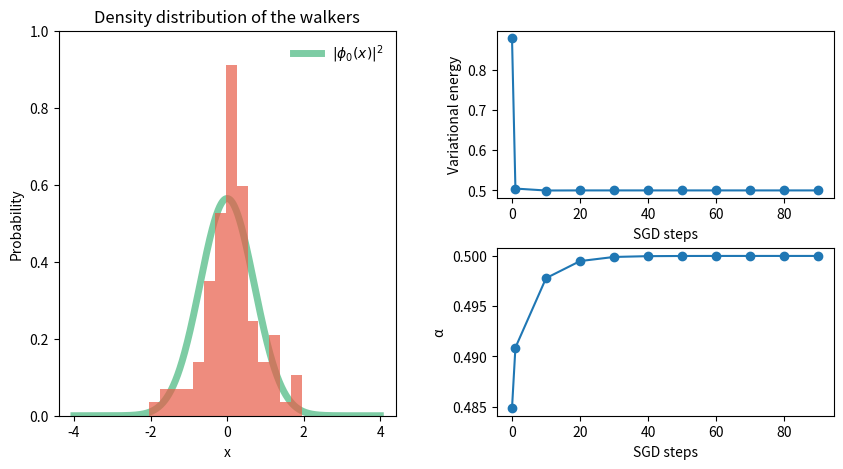

The script that saved this image:
########## Machine Learning for Quantum Matter and Technology  ######################
# [redacted]
# [redacted]
###
### Tutorial 5:  Variational Monte Carlo for the harmonic oscillator
######################################################################################
import numpy as np
import matplotlib.pyplot as plt

red,blue,green = '#e85c47','#4173b2','#7dcca4'
############# PARAMETERS DEFINITION #######################################
α = 0.1
num_walkers = 100
num_MC_steps = 100

num_sgd_steps =100   # number of times to perform SGD
num_equil_steps = 10

learning_rate = 0.15

########### DEFINITION OF THE LOCAL ENERGY ############################
def EL(x,α):
    return α + x**2*(0.5-2*α**2)

########### DEFINITION OF THE TRANSITION PROBABILITY ############################
def transition_probability(x,x̄,α):
    return np.exp(-2*α*(x̄**2-x**2))
#    return np.exp(-α*(x̄**2-x**2))

########### DEFINITION OF THE FORCE ############################
def Force(x,α):
    return -0.5*x**2

########### DEFINITION OF THE EXACT DERIVATIVE OF THE VARIATIONAL ENERGY ############
def true_der_α(x,α): 
    pass

########### DEFINITION OF THE METROPOLIS ALGORITHM ############################
def metropolis(num_walkers,walk,α,δ=1.0):
    num_accepted = 0        
    
    avg_e  = 0.0
    avg_f  = 0.0
    avg_ef = 0.0
    
    # generate new walker positions with box move
    new_walkers = -walk + np.random.rand(num_walkers)
    
    # generate new walker positions with gaussian moves
    #new_walkers = np.random.normal(loc=walk, scale=δ, size=num_walkers)
    
    # generate new walker positions with lorentzian move
    #new_walkers = np.random.standard_cauchy(size=num_walkers)
        
   # test new walkers
    for i in range(num_walkers):
        if np.random.random() < transition_probability(walk[i],new_walkers[i],α):
            num_accepted += 1
            walk[i] = new_walkers[i]
        avg_e  += EL(walk[i],α)
        avg_f  += Force(walk[i],α)
        avg_ef += EL(walk[i],α)*Force(walk[i],α)
        
    # Stochatic estimate of the derivative of the variational energy    
    der = 2*(avg_ef/num_walkers - (avg_e*avg_f)/num_walkers**2)
    
    return walk, avg_e/num_walkers, der

########  VMC ALGORITHM  ######################################
def vmc(walk,num_walkers,num_MC_steps,num_relax_steps,α):
    
    eng   = [] 
    der_α = []
    
    for step in range(num_MC_steps):
        walk, energy, der = metropolis(num_walkers,walk,α)
        if step>= num_relax_steps and step%num_relax_steps==0:
            eng= np.append(eng,[energy])
            der_α = np.append(der_α,[der])    
    return walk, eng, der_α


##############   Stochatic Gradient Descent  ######################
def sgd(walk,num_walkers,num_sgd_steps,num_equil_steps,learning_rate,α):
    walk, energy, der_α  = vmc(walk,num_walkers,num_sgd_steps,num_equil_steps,α)
    
    der = np.average(der_α)
    #Update the learning rate
    α -= learning_rate*der
    
    return walk, α, np.average(energy) 


#############################################################################
################################## TRAINING ##################################
##############################################################################

# initialize walkers uniformily in space between [-0.5:0.5]
walkers = -0.5 + np.random.rand(num_walkers)

############ Function for plotting: ############
def updatePlot(walkers):

    ### Plot the density distribution of walkers: ###
    plt.subplot(121)
    x = np.linspace(-4,4,1000)
    plt.plot(x,np.exp(-x**2)/np.sqrt(np.pi), '-',linestyle='solid', linewidth=5, color=green, zorder=-10, 
         label=r'${|\phi_0(x)|}^2$')
    plt.hist(walkers, density='true',bins='auto', color=red, alpha=0.7)
    plt.legend(loc='best', frameon=False)
    plt.ylim(0, 1)
    plt.title("Density distribution of the walkers")
    plt.ylabel('Probability')
    plt.xlabel('x')

    ### Plot the variational energy during training: ###
    plt.subplot(222)
    plt.plot(sgd_list,var_eng_training,'o-')
    plt.xlabel('SGD steps')
    plt.ylabel('Variational energy')

    ### Plot the variational parameter:  ###
    plt.subplot(224)
    plt.plot(sgd_list,α_training,'o-')
    plt.xlabel('SGD steps')
    plt.ylabel('α')
############ End of plotting function ############      
    
### Train for several SGD steps: ###

sgd_list         = []
α_training       = []
var_eng_training = []
k = 10

for i in range(num_sgd_steps):
    # Run SGD
    walkers, α, var_eng = sgd(walkers,num_walkers,num_MC_steps,num_equil_steps,learning_rate,α)

    ### Update the plot and print results every k SGD steps: ###
    if i % k == 0 or i==1:
    
        print( "Iteration %d:\n  α %f\n  E_var(α) %f\n" % (i, α, var_eng) )
    
        sgd_list.append(i)
        α_training.append(α)
        var_eng_training.append(var_eng)
        
        ### Update the plot of the resulting classifier: ###
        fig = plt.figure(2,figsize=(10,5))
        fig.subplots_adjust(hspace=.3,wspace=.3)
        plt.clf()
        updatePlot(walkers)
        plt.pause(0.1)

plt.savefig('harmonic_oscillator_results.pdf') # Save the figure showing the results in the current directory

plt.show()
